3-way image classification set "dataset_banana" from GitHub (AlvianBe/computer_vision_ta); label vocabulary: overripe, ripe, unripe.

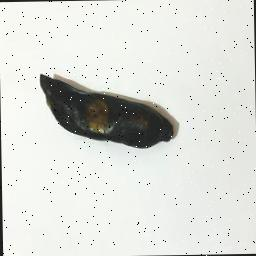
Label: overripe

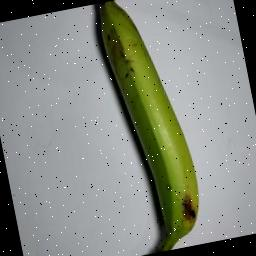
Label: unripe

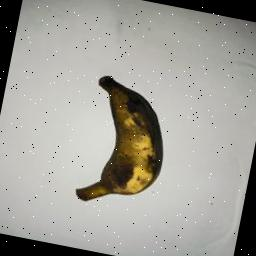
Label: overripe

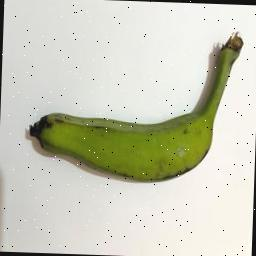
Label: unripe

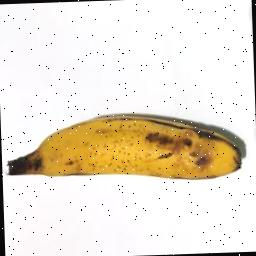
Label: ripe

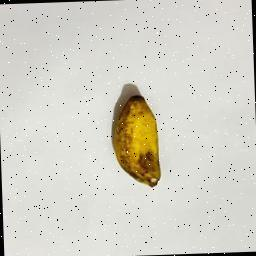
Label: ripe
